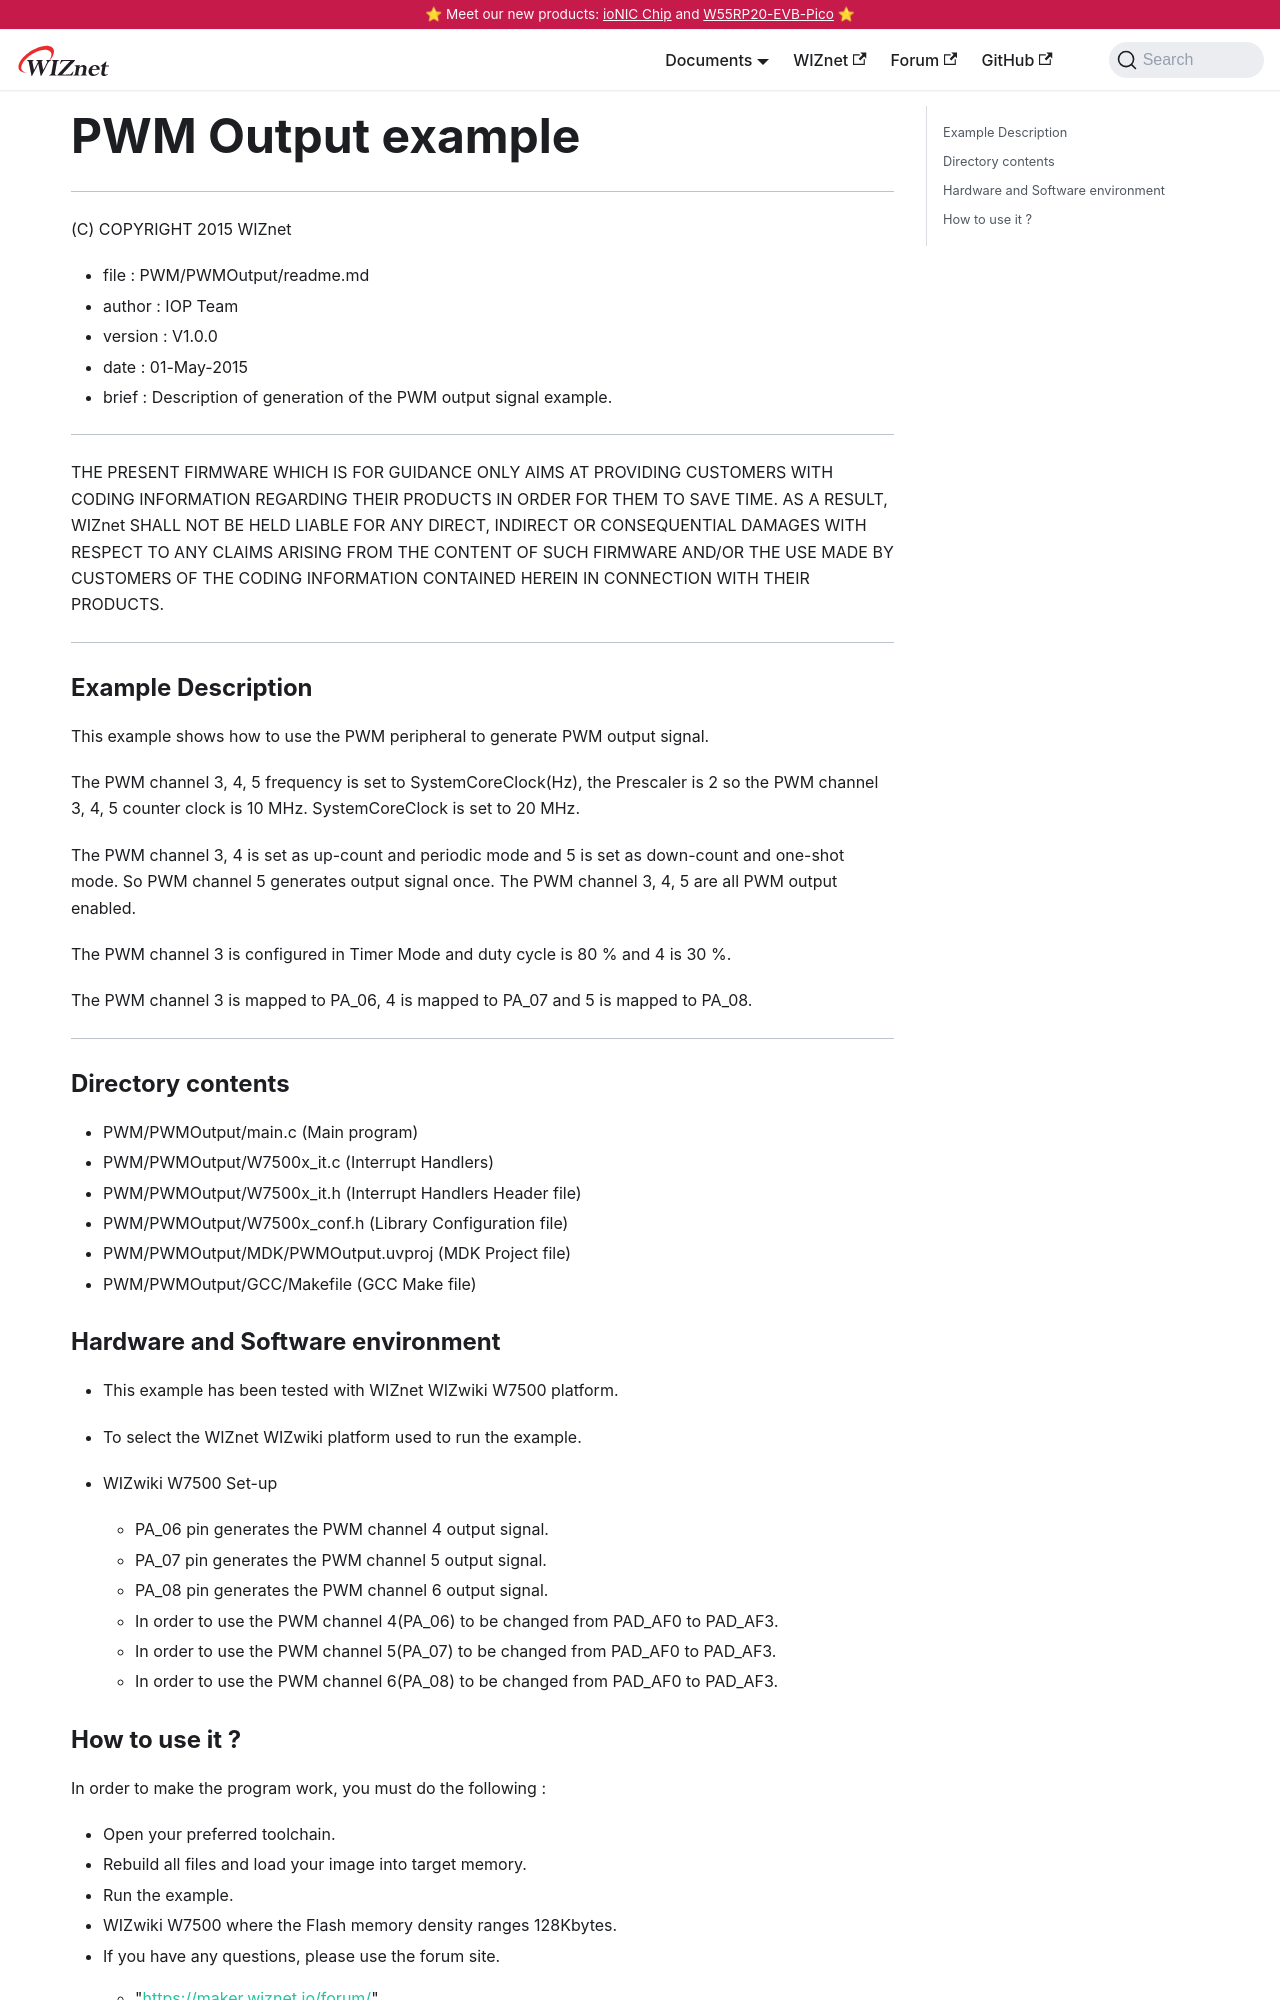

repository: Wiznet/document_framework · page: Product/Chip/MCU/W7500/Peripherals-internal/pwmoutput.html · generator: docusaurus

---
id: pwmoutput
title: PWM Output example
date: 2020-04-03
---

******************************************************************************
(C) COPYRIGHT 2015 WIZnet

  * file    : PWM/PWMOutput/readme.md
  * author  : IOP Team
  * version : V1.0.0
  * date    : 01-May-2015
  * brief   : Description of generation of the PWM output signal example.
******************************************************************************
THE PRESENT FIRMWARE WHICH IS FOR GUIDANCE ONLY AIMS AT PROVIDING CUSTOMERS
WITH CODING INFORMATION REGARDING THEIR PRODUCTS IN ORDER FOR THEM TO SAVE
TIME. AS A RESULT, WIZnet SHALL NOT BE HELD LIABLE FOR ANY
DIRECT, INDIRECT OR CONSEQUENTIAL DAMAGES WITH RESPECT TO ANY CLAIMS ARISING
FROM THE CONTENT OF SUCH FIRMWARE AND/OR THE USE MADE BY CUSTOMERS OF THE
CODING INFORMATION CONTAINED HEREIN IN CONNECTION WITH THEIR PRODUCTS.
******************************************************************************

### Example Description 

This example shows how to use the PWM peripheral to generate PWM output signal.

The PWM channel 3, 4, 5 frequency is set to SystemCoreClock(Hz), the Prescaler is 2 
so the PWM channel 3, 4, 5 counter clock is 10 MHz. SystemCoreClock is set to 20 MHz.

The PWM channel 3, 4 is set as up-count and periodic mode and 5 is set as down-count and one-shot mode. So PWM channel 5 generates output signal once. The PWM channel 3, 4, 5 are all PWM output enabled.

The PWM channel 3 is configured in Timer Mode and duty cycle is 80 % and 4 is 30 %.

The PWM channel 3 is mapped to PA_06, 4 is mapped to PA_07 and 5 is mapped to PA_08.

------------------------------------------------------------------------------------
### Directory contents 

  - PWM/PWMOutput/main.c                  (Main program) 
  - PWM/PWMOutput/W7500x_it.c             (Interrupt Handlers)
  - PWM/PWMOutput/W7500x_it.h             (Interrupt Handlers Header file)
  - PWM/PWMOutput/W7500x_conf.h           (Library Configuration file)
  - PWM/PWMOutput/MDK/PWMOutput.uvproj    (MDK Project file)
  - PWM/PWMOutput/GCC/Makefile            (GCC Make file)
